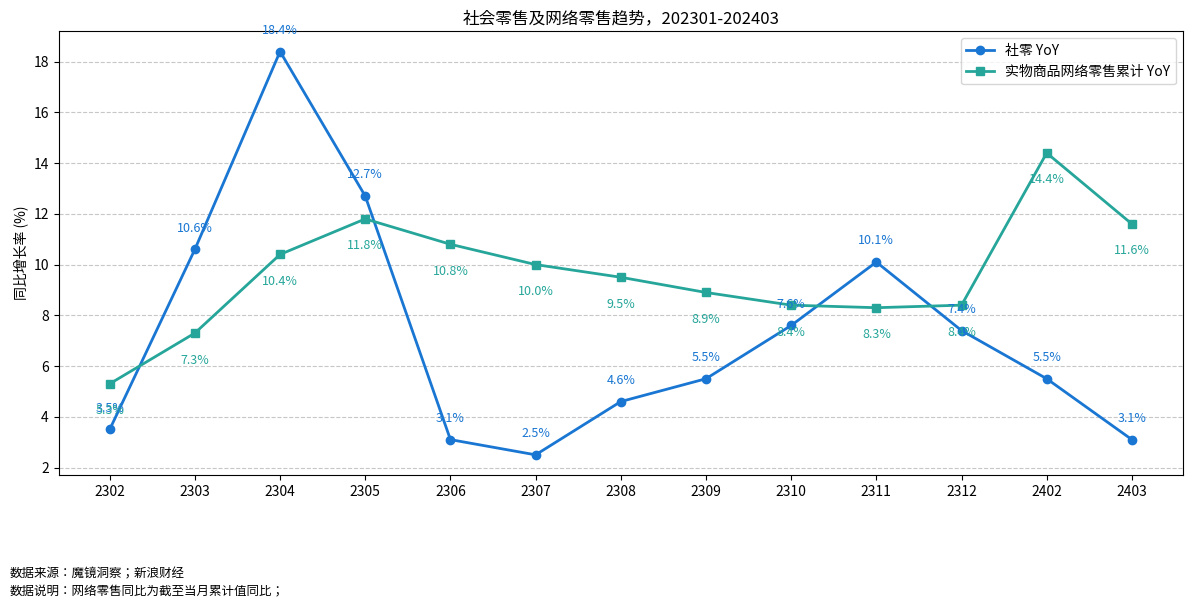

Generate this figure with matplotlib:
import matplotlib.pyplot as plt
import numpy as np

# 数据
months = ['2302', '2303', '2304', '2305', '2306', '2307', '2308', '2309',
          '2310', '2311', '2312', '2402', '2403']
x = np.arange(len(months))

social_retail_yoy = [3.5, 10.6, 18.4, 12.7, 3.1, 2.5, 4.6, 5.5, 7.6, 10.1, 7.4, 5.5, 3.1]
network_retail_yoy = [5.3, 7.3, 10.4, 11.8, 10.8, 10.0, 9.5, 8.9, 8.4, 8.3, 8.4, 14.4, 11.6]

# 画布
plt.figure(figsize=(12, 6))

# 折线图
plt.plot(x, social_retail_yoy, marker='o', label='社零 YoY', color='#1976d2', linewidth=2)
plt.plot(x, network_retail_yoy, marker='s', label='实物商品网络零售累计 YoY', color='#26a69a', linewidth=2)

# 添加数据标签
for i, (y1, y2) in enumerate(zip(social_retail_yoy, network_retail_yoy)):
    plt.text(x[i], y1 + 0.7, f'{y1:.1f}%', ha='center', fontsize=9, color='#1976d2')
    plt.text(x[i], y2 - 1.2, f'{y2:.1f}%', ha='center', fontsize=9, color='#26a69a')

# 设置轴和标题
plt.xticks(x, months)
plt.ylabel('同比增长率 (%)')
plt.title('社会零售及网络零售趋势，202301-202403')
plt.grid(axis='y', linestyle='--', alpha=0.7)
plt.legend()

# 添加数据来源和说明
plt.figtext(0.01, 0, "数据来源：魔镜洞察；新浪财经\n数据说明：网络零售同比为截至当月累计值同比；",
            ha='left', fontsize=9, linespacing=1.5)

plt.tight_layout()
plt.subplots_adjust(bottom=0.2)
plt.show()
